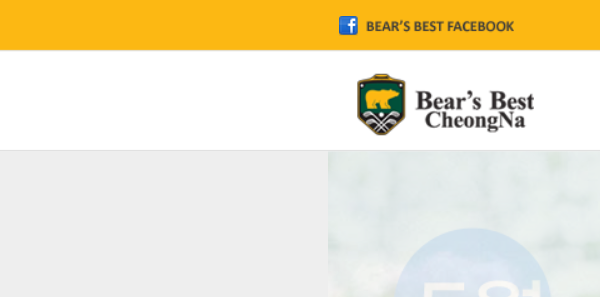
Task: Performer
Workflow: Bearsbest_Login

Step 1: Attach Browser type into for login in window 'BearsBest'

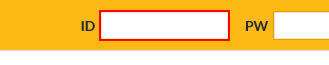
Step 2: type [Username] into the text box 'log_id'

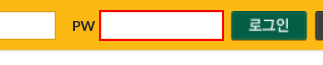
Step 3: type a value into the text box 'login_pw'

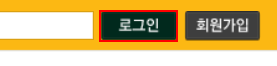
Step 4: click on the image 'login'

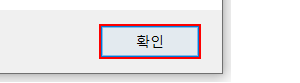
Step 5: click in window '웹 페이지 메시지' (iexplore.exe)

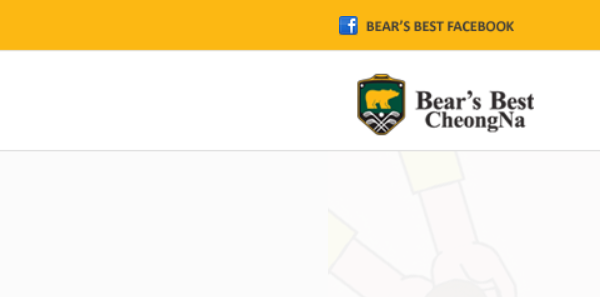
Step 6: Attach Browser for 인터넷예약 in window 'BearsBest'

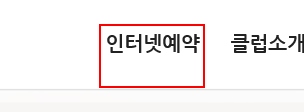
Step 7: click on the link
